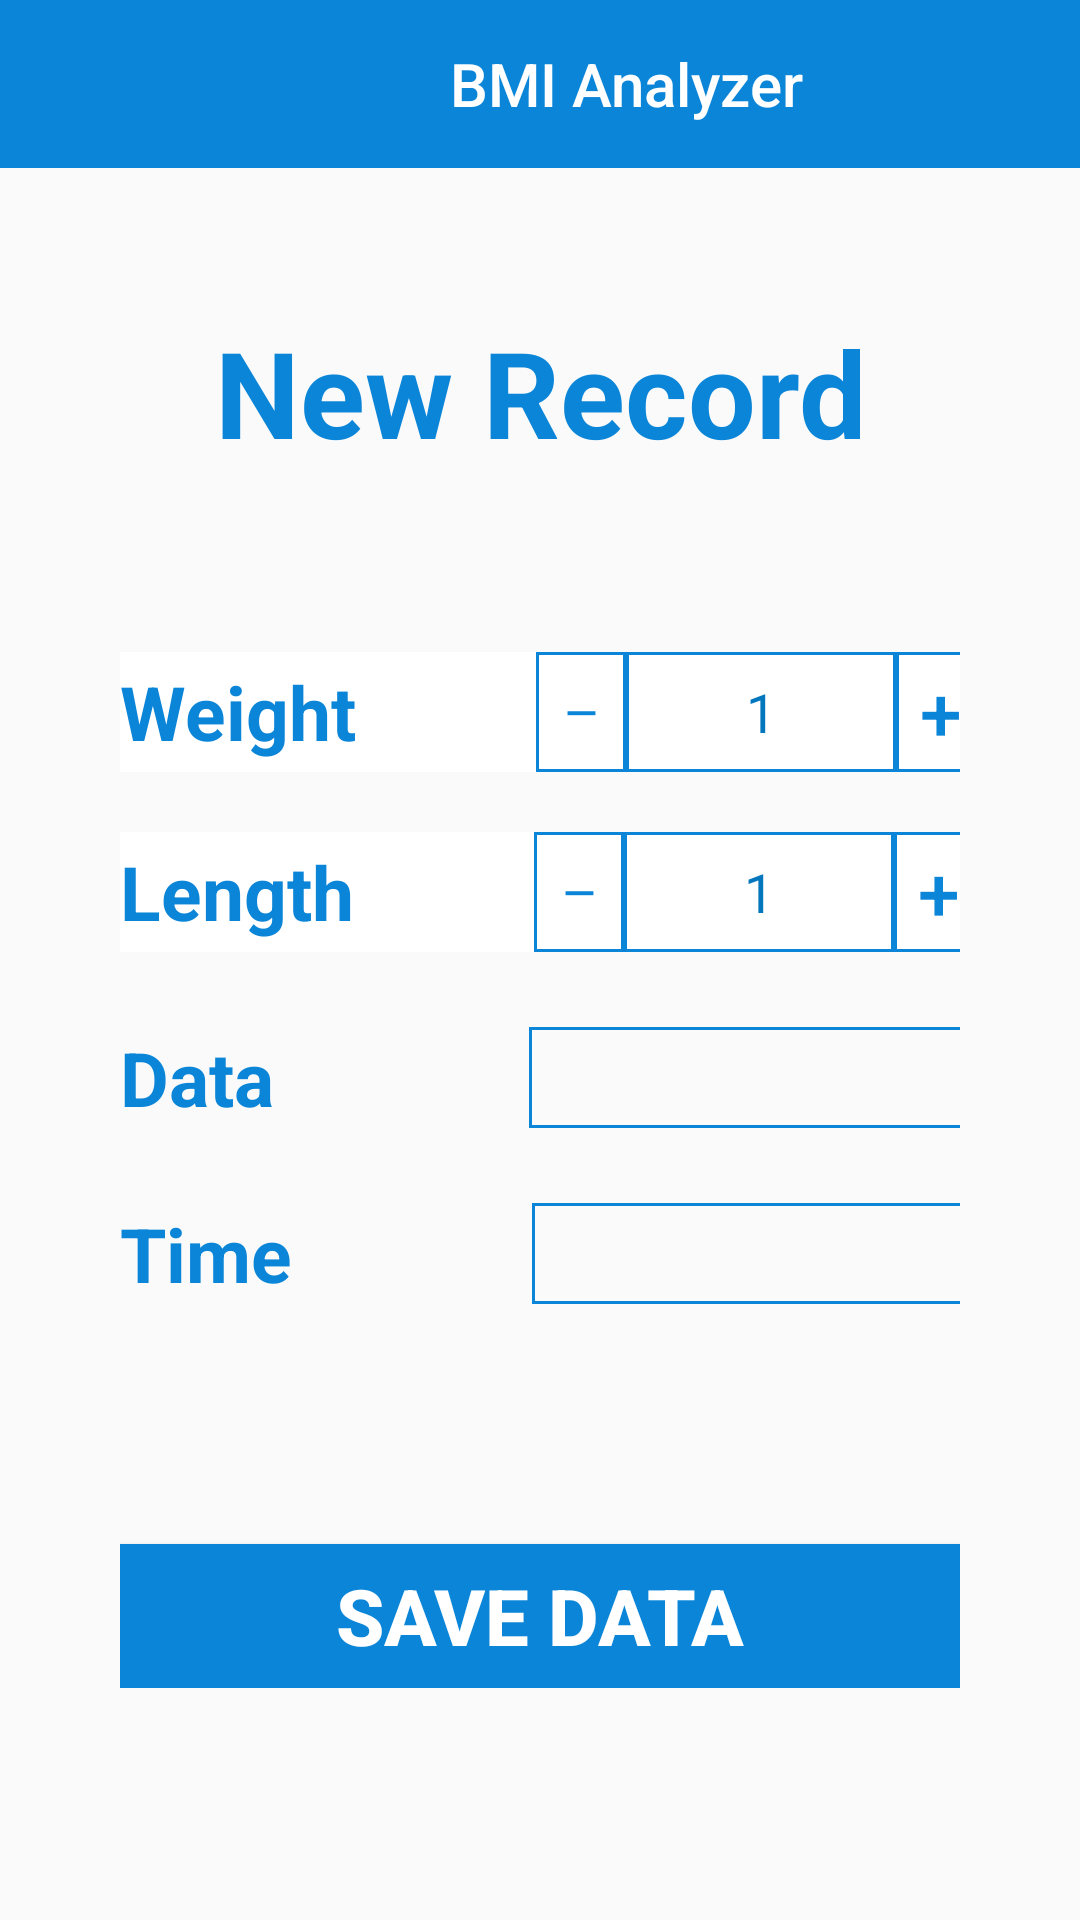

Android layout source for this screen:
<!-- AndroidManifest.xml: application theme Theme.BMI_Analyzer -->
<!-- res/layout/activity_new_record.xml -->
<?xml version="1.0" encoding="utf-8"?>
<LinearLayout xmlns:android="http://schemas.android.com/apk/res/android"
    xmlns:app="http://schemas.android.com/apk/res-auto"
    xmlns:tools="http://schemas.android.com/tools"
    android:layout_width="match_parent"
    android:layout_height="match_parent"
    android:orientation="vertical"
    tools:context=".new_record">
    <com.google.android.material.appbar.AppBarLayout
        android:layout_width="match_parent"
        android:layout_height="wrap_content">

        <androidx.appcompat.widget.Toolbar
            android:id="@+id/toolbar"
            android:layout_width="match_parent"
            android:layout_height="?attr/actionBarSize"
            android:background="@color/blue"
            app:title="BMI Analyzer"
            app:titleMarginStart="150sp"
            app:titleTextColor="@color/white"
            ></androidx.appcompat.widget.Toolbar>
    </com.google.android.material.appbar.AppBarLayout>
    <TextView
        android:id="@+id/title_complete_information"
        android:layout_width="match_parent"
        android:layout_height="wrap_content"
        android:layout_marginTop="@android:dimen/app_icon_size"
        android:gravity="center"
        android:text="@string/title_new_record"
        android:textColor="@color/blue"
        android:textSize="40sp"
        android:textStyle="bold" />
    <LinearLayout
        android:layout_width="match_parent"
        android:layout_height="wrap_content"
        android:orientation="vertical"
        android:padding="40dp">
        <LinearLayout
            android:layout_width="wrap_content"
            android:layout_height="40dp"
            android:layout_marginTop="20dp"
            android:background="@android:color/white"
            android:orientation="horizontal">

            <TextView
                android:layout_width="wrap_content"
                android:layout_height="wrap_content"
                android:layout_marginEnd="60dp"
                android:text="@string/weight"
                android:textColor="@color/blue"
                android:textSize="25sp"
                android:textStyle="bold" />

            <Button
                android:id="@+id/w_decrement"
                android:layout_width="30dp"
                android:layout_height="match_parent"
                android:background="@drawable/color_border"
                android:padding="0dp"
                android:text="—"
                android:textColor="@color/blue"
                android:textFontWeight="@integer/material_motion_duration_long_2"
                android:textStyle="bold"
                tools:ignore="DuplicateIds,TouchTargetSizeCheck" />

            <EditText
                android:id="@+id/display_w_number"
                android:layout_width="90dp"
                android:layout_height="match_parent"
                android:background="@drawable/color_border"
                android:gravity="center"
                android:inputType="number"
                android:text="1"
                android:textColor="#0277BD"
                tools:ignore="TouchTargetSizeCheck,SpeakableTextPresentCheck" />

            <Button
                android:id="@+id/w_increment"
                android:layout_width="30dp"
                android:layout_height="match_parent"
                android:background="@drawable/color_border"
                android:padding="0dp"
                android:text="+"
                android:textColor="@color/blue"
                android:textFontWeight="@integer/material_motion_duration_long_2"
                android:textSize="25sp"
                tools:ignore="TouchTargetSizeCheck" />

            <TextView
                android:layout_width="wrap_content"
                android:layout_height="match_parent"
                android:layout_marginStart="5dp"
                android:gravity="center"
                android:text="@string/Kg"
                android:textColor="@color/blue"
                android:textStyle="bold"/>
        </LinearLayout>

        <LinearLayout
            android:layout_width="wrap_content"
            android:layout_height="40dp"
            android:layout_marginTop="20dp"
            android:background="@android:color/white"
            android:orientation="horizontal">

            <TextView
                android:layout_width="wrap_content"
                android:layout_height="wrap_content"
                android:layout_marginEnd="60dp"
                android:text="@string/Length"
                android:textColor="@color/blue"
                android:textSize="25sp"
                android:textStyle="bold" />

            <Button
                android:id="@+id/l_decrement"
                android:layout_width="30dp"
                android:layout_height="match_parent"
                android:background="@drawable/color_border"
                android:padding="0dp"
                android:text="—"
                android:textColor="@color/blue"
                android:textFontWeight="@integer/material_motion_duration_long_2"
                android:textStyle="bold"
                tools:ignore="TouchTargetSizeCheck" />

            <EditText
                android:id="@+id/display_l_number"
                android:layout_width="90dp"
                android:layout_height="match_parent"
                android:background="@drawable/color_border"
                android:gravity="center"
                android:inputType="number"
                android:text="1"
                android:textColor="#0277BD"
                tools:ignore="TouchTargetSizeCheck" />

            <Button
                android:id="@+id/l_increment"
                android:layout_width="30dp"
                android:layout_height="match_parent"
                android:background="@drawable/color_border"
                android:padding="0dp"
                android:text="+"
                android:textColor="@color/blue"
                android:textFontWeight="@integer/material_motion_duration_long_2"
                android:textSize="25sp"
                tools:ignore="DuplicateIds,TouchTargetSizeCheck" />

            <TextView
                android:layout_width="wrap_content"
                android:layout_height="match_parent"
                android:layout_marginStart="2dp"
                android:gravity="center"
                android:text="@string/cm"
                android:textColor="@color/blue"
                android:textStyle="bold"/>
        </LinearLayout>
        <LinearLayout
            android:layout_width="wrap_content"
            android:layout_height="wrap_content"
            android:layout_marginTop="25dp"
            android:orientation="horizontal">

            <TextView
                android:layout_width="wrap_content"
                android:layout_height="wrap_content"
                android:layout_marginEnd="85dp"
                android:text="@string/data"
                android:textColor="@color/blue"
                android:textSize="25sp"
                android:textStyle="bold"/>

            <EditText
                android:layout_width="155dp"
                android:layout_height="match_parent"
                android:background="@drawable/color_border"
                android:inputType="date"
                android:textStyle="bold"
                tools:ignore="SpeakableTextPresentCheck,TouchTargetSizeCheck" />
        </LinearLayout>
        <LinearLayout
            android:layout_width="wrap_content"
            android:layout_height="wrap_content"
            android:layout_marginTop="25dp"
            android:orientation="horizontal">

            <TextView
                android:layout_width="wrap_content"
                android:layout_height="wrap_content"
                android:layout_marginEnd="80dp"
                android:inputType="time"
                android:text="@string/time"
                android:textColor="@color/blue"
                android:textSize="25sp"
                android:textStyle="bold"
                tools:ignore="TouchTargetSizeCheck,TouchTargetSizeCheck" />

            <EditText
                android:layout_width="155dp"
                android:layout_height="match_parent"
                android:background="@drawable/color_border"
                android:textStyle="bold"
                tools:ignore="SpeakableTextPresentCheck,TouchTargetSizeCheck" />
        </LinearLayout>
        <Button
            android:id="@+id/save_data"
            android:layout_width="match_parent"
            android:layout_height="wrap_content"
            android:layout_marginTop="80dp"
            android:background="@color/blue"
            android:text="@string/save_data"
            android:textColor="@android:color/white"
            android:textSize="26sp"
            android:textStyle="bold"
            tools:ignore="InvalidId" />
    </LinearLayout>



</LinearLayout>
<!-- resources referenced by this layout -->
<resources>
  <color name="blue">#0B85D8</color>
  <color name="white">#FFFFFFFF</color>
  <!-- drawable color_border (drawable) -->
  <?xml version="1.0" encoding="utf-8"?>
  <shape xmlns:android="http://schemas.android.com/apk/res/android" android:shape="rectangle">
  <stroke android:color="@color/blue" android:width="1dp"/>
  </shape>
  <string name="Kg">Kg</string>
  <string name="Length">Length</string>
  <string name="cm">cm</string>
  <string name="data">Data</string>
  <string name="save_data">Save Data</string>
  <string name="time">Time</string>
  <string name="title_new_record">New Record</string>
  <string name="weight">Weight</string>
  <style name="Theme.BMI_Analyzer" parent="Theme.AppCompat.DayNight.NoActionBar">
          
          <item name="colorPrimary">@color/purple_500</item>
          <item name="colorPrimaryVariant">@color/purple_700</item>
          <item name="colorOnPrimary">@color/white</item>
          
          <item name="colorSecondary">@color/teal_200</item>
  
          <item name="colorOnSecondary">@color/black</item>
          
          <item name="android:statusBarColor" tools:targetApi="l">?attr/colorPrimaryVariant</item>
          
      </style>
  <color name="purple_500">#FF6200EE</color>
  <color name="purple_700">#FF3700B3</color>
  <color name="teal_200">#FF03DAC5</color>
  <color name="black">#FF000000</color>
</resources>
